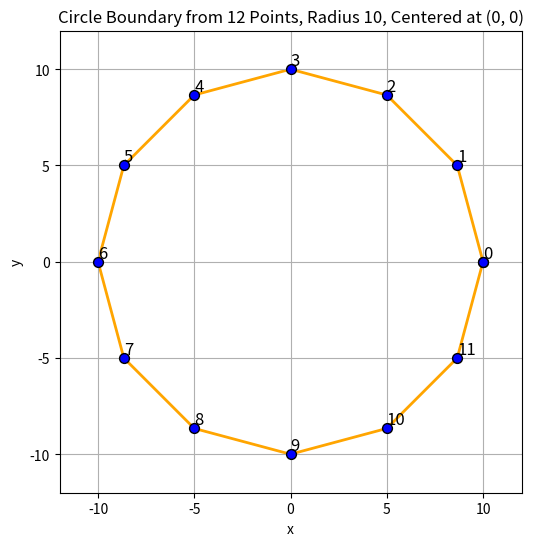

Generate this figure with matplotlib:
import numpy as np
import matplotlib.pyplot as plt

# Parameters for the circle
RADIUS = 10
center = (0, 0)

# Create an array of angles from 0 to 2 pi
N_PTS = 12
theta = np.linspace(0, 2 * np.pi, N_PTS + 1)

# Parametric equations for the circle
x = center[0] + RADIUS * np.cos(theta)
y = center[1] + RADIUS * np.sin(theta)

# Create the plot
plt.figure(figsize=(6, 6))

# Plot the points with circles
plt.scatter(x, y, s=50, color="blue", edgecolor="black", zorder=2)
# Connect the points with lines
plt.plot(x, y, color="orange", linewidth=2, zorder=1)

# Adding labels to each point
for i, label in enumerate(range(N_PTS)):
    plt.text(x[i], y[i], i, fontsize=12, ha="left", va="bottom", zorder=3)

plt.xlim(-12, 12)
plt.ylim(-12, 12)
# plt.axhline(0, color="black", linewidth=0.5, ls="--")
# plt.axvline(0, color="black", linewidth=0.5, ls="--")
plt.gca().set_aspect("equal", adjustable="box")
plt.title(
    f"Circle Boundary from {N_PTS} Points, Radius {RADIUS}, Centered at {center}"
)
plt.xlabel("x")
plt.ylabel("y")
plt.grid()
# plt.legend()
plt.show()
